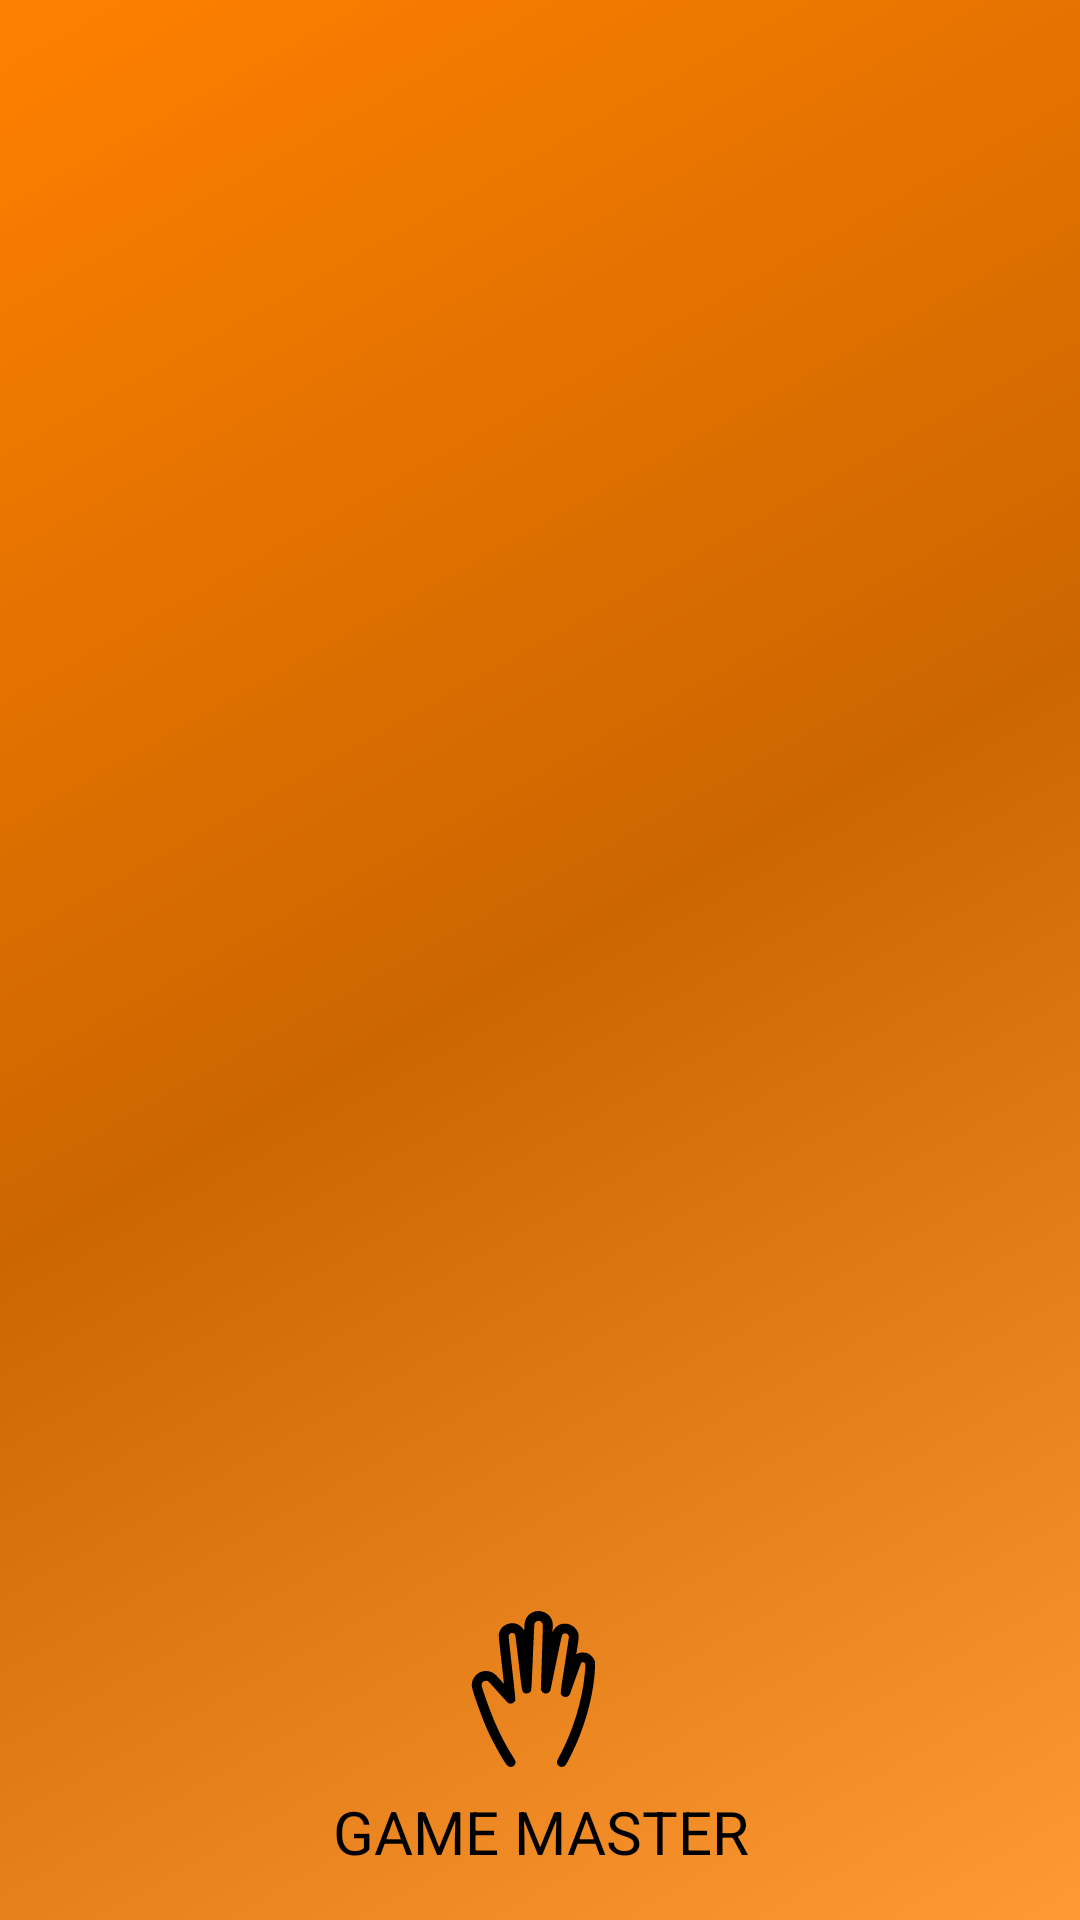

The Android layout XML behind this screen, and the referenced resources:
<!-- AndroidManifest.xml: application theme Theme.FingerMasterGame -->
<!-- res/layout/nav_header_navigation_drawer_menu.xml -->
<?xml version="1.0" encoding="utf-8"?>
<LinearLayout
    xmlns:android="http://schemas.android.com/apk/res/android"
    xmlns:app="http://schemas.android.com/apk/res-auto"
    android:layout_width="match_parent"
    android:layout_height="@dimen/nav_header_height"
    android:background="@drawable/side_nav_bar"
    android:paddingBottom="@dimen/activity_vertical_margin"
    android:paddingLeft="@dimen/activity_horizontal_margin"
    android:paddingRight="@dimen/activity_horizontal_margin"
    android:paddingTop="@dimen/activity_vertical_margin"
    android:theme="@style/ThemeOverlay.AppCompat.Dark"
    android:orientation="vertical"
    android:gravity="bottom">

    <ImageView
        android:layout_width="@dimen/nav_header_imageView_size"
        android:layout_height="@dimen/nav_header_imageView_size"
        android:paddingTop="@dimen/nav_header_vertical_spacing"
        app:srcCompat="@drawable/hand_emoji"
        android:contentDescription="@string/nav_header_desc"
        android:layout_gravity="center_horizontal"
        android:id="@+id/imageView" />

    <TextView
        android:layout_width="match_parent"
        android:layout_height="wrap_content"
        android:paddingTop="@dimen/nav_header_vertical_spacing"
        android:text="@string/nav_header_title"
        android:textColor="@color/black"
        android:layout_gravity="center_horizontal"
        android:textAlignment="center"
        android:textSize="@dimen/nav_header_title_textSize"
        android:visibility="visible"
        android:textAppearance="@style/TextAppearance.AppCompat.Body1" />

</LinearLayout>
<!-- resources referenced by this layout -->
<resources>
  <color name="black">#FF000000</color>
  <dimen name="activity_horizontal_margin">16dp</dimen>
  <dimen name="activity_vertical_margin">16dp</dimen>
  <dimen name="nav_header_height">176dp</dimen>
  <dimen name="nav_header_imageView_size">60dp</dimen>
  <dimen name="nav_header_title_textSize">20sp</dimen>
  <dimen name="nav_header_vertical_spacing">8dp</dimen>
  <!-- drawable hand_emoji: vector/xml drawable (drawable, 2262 chars, omitted) -->
  <!-- drawable side_nav_bar (drawable) -->
  <shape xmlns:android="http://schemas.android.com/apk/res/android"
      android:shape="rectangle">
      <gradient
          android:angle="135"
          android:centerColor="#CC6600"
          android:endColor="#FF8000"
          android:startColor="#FF9933"
          android:type="linear" />
  </shape>
  <string name="nav_header_desc">Navigation header</string>
  <string name="nav_header_title">GAME MASTER</string>
  <style name="Theme.FingerMasterGame" parent="Theme.MaterialComponents.DayNight.DarkActionBar">
          
          <item name="colorPrimary">@color/app_main_color</item>
          <item name="colorPrimaryVariant">@color/app_main_color</item>
          <item name="colorOnPrimary">@color/white</item>
          
          <item name="colorSecondary">@color/black</item>
          <item name="colorSecondaryVariant">@color/teal_700</item>
          <item name="colorOnSecondary">@color/black</item>
          
          <item name="android:statusBarColor">?attr/colorPrimaryVariant</item>
          
      </style>
  <color name="app_main_color">#855817</color>
  <color name="white">#FFFFFFFF</color>
  <color name="teal_700">#FF018786</color>
</resources>
